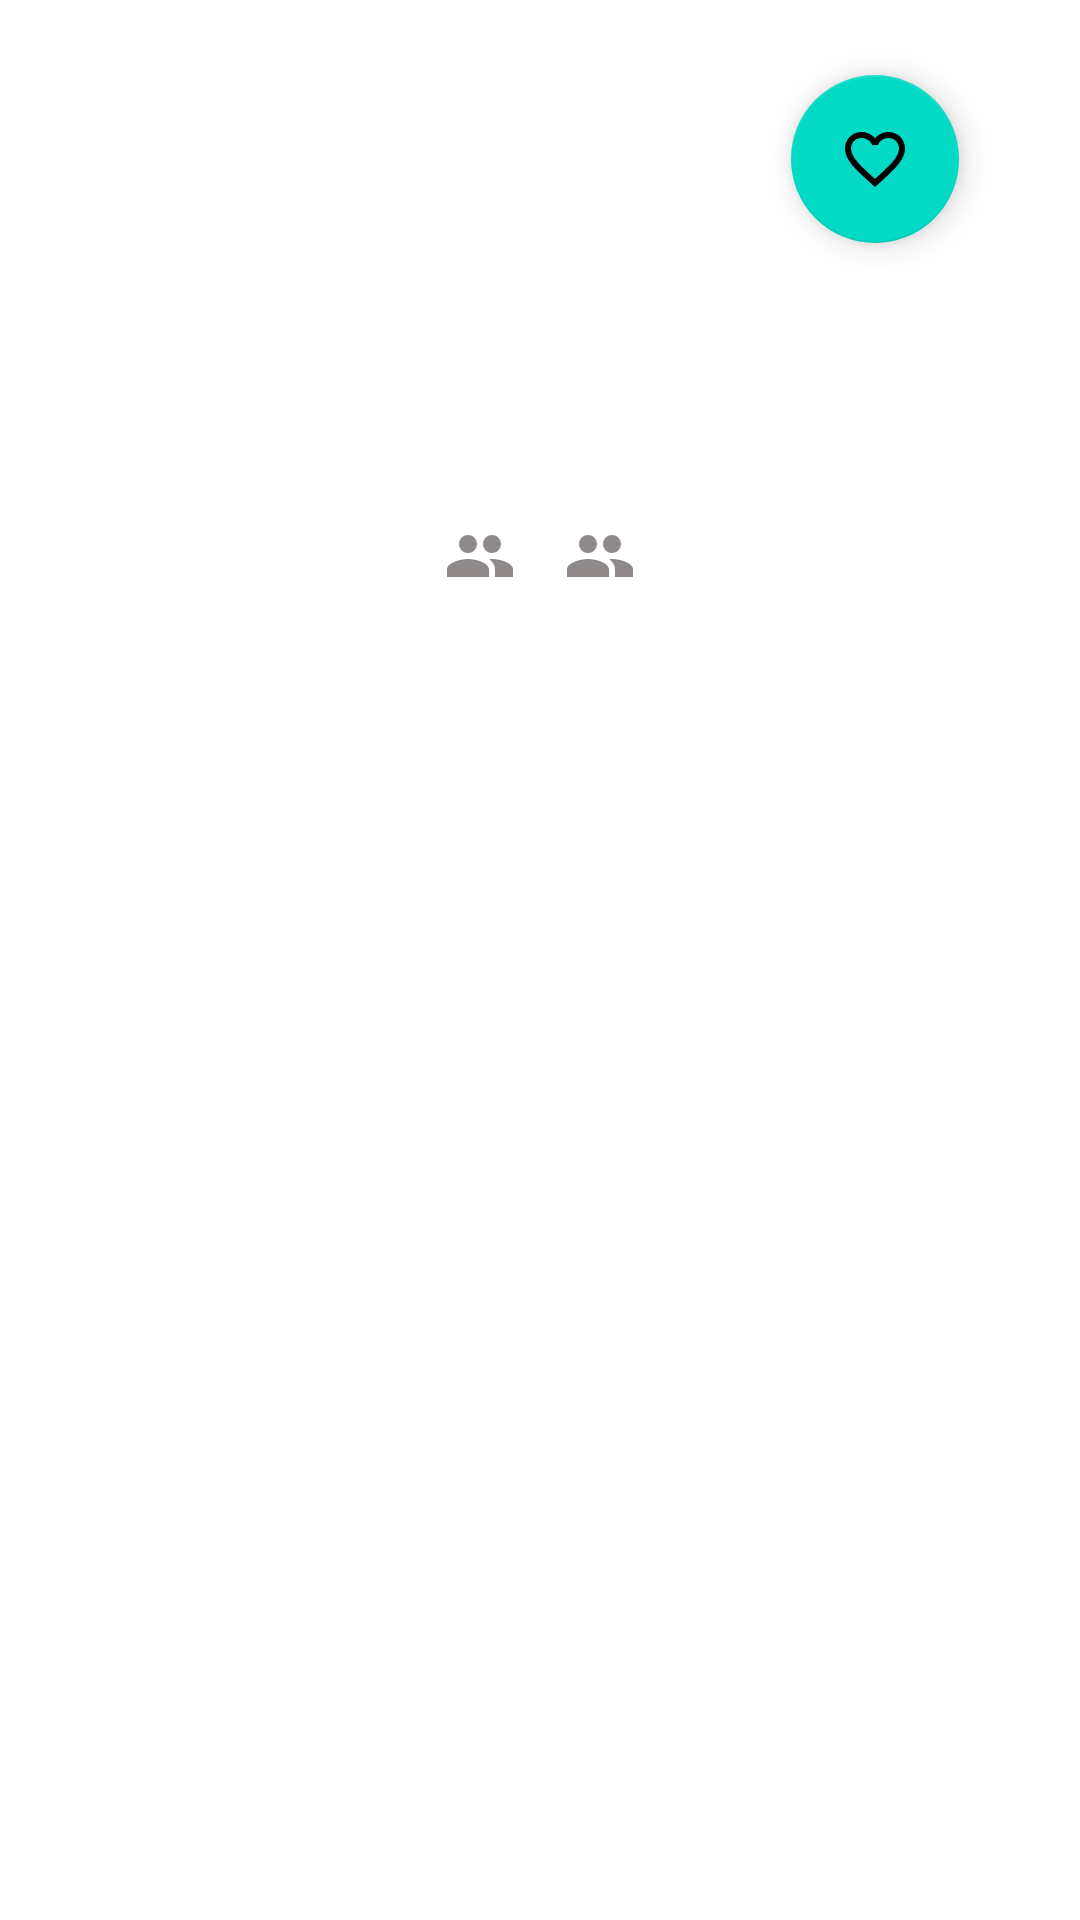

Here is an Android app screen rendered from its layout file. Give the layout XML and the strings, colors and styles it references.
<!-- AndroidManifest.xml: application theme Theme.GithubSearcher -->
<!-- res/layout/activity_detail.xml -->
<?xml version="1.0" encoding="utf-8"?>
<androidx.constraintlayout.widget.ConstraintLayout xmlns:android="http://schemas.android.com/apk/res/android"
    xmlns:app="http://schemas.android.com/apk/res-auto"
    xmlns:tools="http://schemas.android.com/tools"
    android:layout_width="match_parent"
    android:layout_height="match_parent">

    <androidx.constraintlayout.widget.ConstraintLayout
        android:layout_width="match_parent"
        android:layout_height="match_parent">

        <ProgressBar
            android:id="@+id/progressBardetail"
            style="?android:attr/progressBarStyle"
            android:layout_width="wrap_content"
            android:layout_height="wrap_content"
            app:layout_constraintBottom_toTopOf="@+id/view_pager"
            app:layout_constraintEnd_toEndOf="parent"
            app:layout_constraintHorizontal_bias="0.498"
            app:layout_constraintStart_toStartOf="@+id/tabs"
            app:layout_constraintTop_toTopOf="@+id/iv_profile"
            app:layout_constraintVertical_bias="0.861" />

        <ImageView
            android:id="@+id/iv_profile"
            android:layout_width="82dp"
            android:layout_height="82dp"
            android:layout_marginTop="16dp"
            app:layout_constraintEnd_toEndOf="parent"
            app:layout_constraintStart_toStartOf="parent"
            app:layout_constraintTop_toTopOf="parent" />

        <TextView
            android:id="@+id/tv_name"
            android:layout_width="wrap_content"
            android:layout_height="wrap_content"
            android:layout_marginTop="16dp"
            android:textColor="@color/coral"
            android:textSize="18sp"
            android:textStyle="bold"
            app:layout_constraintEnd_toEndOf="@+id/iv_profile"
            app:layout_constraintStart_toStartOf="@+id/iv_profile"
            app:layout_constraintTop_toBottomOf="@+id/iv_profile"
            tools:text="TextView" />

        <TextView
            android:id="@+id/tv_username"
            android:layout_width="wrap_content"
            android:layout_height="wrap_content"
            android:layout_marginTop="8dp"
            app:layout_constraintEnd_toEndOf="@+id/tv_name"
            app:layout_constraintStart_toStartOf="@+id/tv_name"
            app:layout_constraintTop_toBottomOf="@+id/tv_name"
            tools:text="TextView" />

        <LinearLayout
            android:id="@+id/linearLayout"
            android:layout_width="wrap_content"
            android:layout_height="wrap_content"
            android:layout_marginTop="8dp"
            android:orientation="horizontal"
            app:layout_constraintEnd_toEndOf="@+id/tv_username"
            app:layout_constraintStart_toStartOf="@+id/tv_username"
            app:layout_constraintTop_toBottomOf="@+id/tv_username">

            <TextView
                android:id="@+id/tv_followers"
                android:layout_width="wrap_content"
                android:layout_height="wrap_content"
                android:layout_marginEnd="16dp"
                android:gravity="center_vertical"
                android:textColor="@color/purple_700"
                android:textSize="14sp"
                app:drawableStartCompat="@drawable/ic_baseline_people_24"
                tools:ignore="RtlCompat"
                tools:text="9 Followers" />

            <TextView
                android:id="@+id/tv_following"
                android:layout_width="wrap_content"
                android:layout_height="wrap_content"
                android:layout_gravity="center_vertical"
                android:textColor="@color/purple_700"
                android:textSize="14sp"
                app:drawableStartCompat="@drawable/ic_baseline_people_24"
                tools:text="9 Following" />
        </LinearLayout>


        <com.google.android.material.tabs.TabLayout
            android:id="@+id/tabs"
            android:layout_width="0dp"
            android:layout_height="wrap_content"
            android:layout_marginTop="28dp"
            android:background="@color/white"
            app:layout_constraintEnd_toEndOf="parent"
            app:layout_constraintHorizontal_bias="0.0"
            app:layout_constraintStart_toStartOf="parent"
            app:layout_constraintTop_toBottomOf="@+id/linearLayout"
            app:tabTextColor="@color/black" />

        <androidx.viewpager2.widget.ViewPager2
            android:id="@+id/view_pager"
            android:layout_width="match_parent"
            android:layout_height="0dp"
            app:layout_constraintBottom_toBottomOf="parent"
            app:layout_constraintEnd_toEndOf="parent"
            app:layout_constraintStart_toStartOf="parent"
            app:layout_constraintTop_toBottomOf="@+id/tabs" />

        <com.google.android.material.floatingactionbutton.FloatingActionButton
            android:id="@+id/favoriteUsertoogle"
            android:layout_width="wrap_content"
            android:layout_height="wrap_content"
            android:layout_margin="25dp"
            android:layout_marginEnd="10dp"
            android:layout_marginBottom="702dp"
            app:fabSize="normal"
            app:layout_constraintBottom_toBottomOf="parent"
            app:layout_constraintEnd_toEndOf="parent"
            app:layout_constraintHorizontal_bias="0.939"
            app:layout_constraintStart_toStartOf="parent"
            app:layout_constraintTop_toTopOf="parent"
            app:layout_constraintVertical_bias="0.0"
            app:rippleColor="@color/teal_200"
            app:srcCompat="@drawable/ic_fav_hearth_border">

        </com.google.android.material.floatingactionbutton.FloatingActionButton>
        
        
        
        
        
        
        
        
        
        
        
        
        
        


    </androidx.constraintlayout.widget.ConstraintLayout>

</androidx.constraintlayout.widget.ConstraintLayout>
<!-- resources referenced by this layout -->
<resources>
  <color name="black">#FF000000</color>
  <color name="coral">#FFFF8080</color>
  <color name="purple_700">#FF3700B3</color>
  <color name="teal_200">#FF03DAC5</color>
  <color name="white">#FFFFFFFF</color>
  <!-- drawable ic_baseline_people_24 (drawable) -->
  <vector android:height="24dp" android:tint="#908989"
      android:viewportHeight="24" android:viewportWidth="24"
      android:width="24dp" xmlns:android="http://schemas.android.com/apk/res/android">
      <path android:fillColor="@android:color/white" android:pathData="M16,11c1.66,0 2.99,-1.34 2.99,-3S17.66,5 16,5c-1.66,0 -3,1.34 -3,3s1.34,3 3,3zM8,11c1.66,0 2.99,-1.34 2.99,-3S9.66,5 8,5C6.34,5 5,6.34 5,8s1.34,3 3,3zM8,13c-2.33,0 -7,1.17 -7,3.5L1,19h14v-2.5c0,-2.33 -4.67,-3.5 -7,-3.5zM16,13c-0.29,0 -0.62,0.02 -0.97,0.05 1.16,0.84 1.97,1.97 1.97,3.45L17,19h6v-2.5c0,-2.33 -4.67,-3.5 -7,-3.5z"/>
  </vector>
  <!-- drawable ic_fav_hearth (drawable) -->
  <vector android:height="24dp" android:tint="#F12828"
      android:viewportHeight="24" android:viewportWidth="24"
      android:width="24dp" xmlns:android="http://schemas.android.com/apk/res/android">
      <path android:fillColor="@android:color/white" android:pathData="M12,21.35l-1.45,-1.32C5.4,15.36 2,12.28 2,8.5 2,5.42 4.42,3 7.5,3c1.74,0 3.41,0.81 4.5,2.09C13.09,3.81 14.76,3 16.5,3 19.58,3 22,5.42 22,8.5c0,3.78 -3.4,6.86 -8.55,11.54L12,21.35z"/>
  </vector>
  <!-- drawable ic_fav_hearth_border (drawable) -->
  <vector android:height="24dp" android:tint="#908989"
      android:viewportHeight="24" android:viewportWidth="24"
      android:width="24dp" xmlns:android="http://schemas.android.com/apk/res/android">
      <path android:fillColor="@android:color/white" android:pathData="M16.5,3c-1.74,0 -3.41,0.81 -4.5,2.09C10.91,3.81 9.24,3 7.5,3 4.42,3 2,5.42 2,8.5c0,3.78 3.4,6.86 8.55,11.54L12,21.35l1.45,-1.32C18.6,15.36 22,12.28 22,8.5 22,5.42 19.58,3 16.5,3zM12.1,18.55l-0.1,0.1 -0.1,-0.1C7.14,14.24 4,11.39 4,8.5 4,6.5 5.5,5 7.5,5c1.54,0 3.04,0.99 3.57,2.36h1.87C13.46,5.99 14.96,5 16.5,5c2,0 3.5,1.5 3.5,3.5 0,2.89 -3.14,5.74 -7.9,10.05z"/>
  </vector>
  <style name="Theme.GithubSearcher" parent="Theme.MaterialComponents.DayNight.DarkActionBar">
          
          <item name="colorPrimary">@color/purple_500</item>
          <item name="colorPrimaryVariant">@color/purple_700</item>
          <item name="colorOnPrimary">@color/white</item>
          
          <item name="colorSecondary">@color/teal_200</item>
          <item name="colorSecondaryVariant">@color/teal_700</item>
          <item name="colorOnSecondary">@color/black</item>
          
          <item name="android:statusBarColor">?attr/colorPrimaryVariant</item>
          
      </style>
  <color name="purple_500">#FF6200EE</color>
  <color name="teal_700">#FF018786</color>
</resources>
